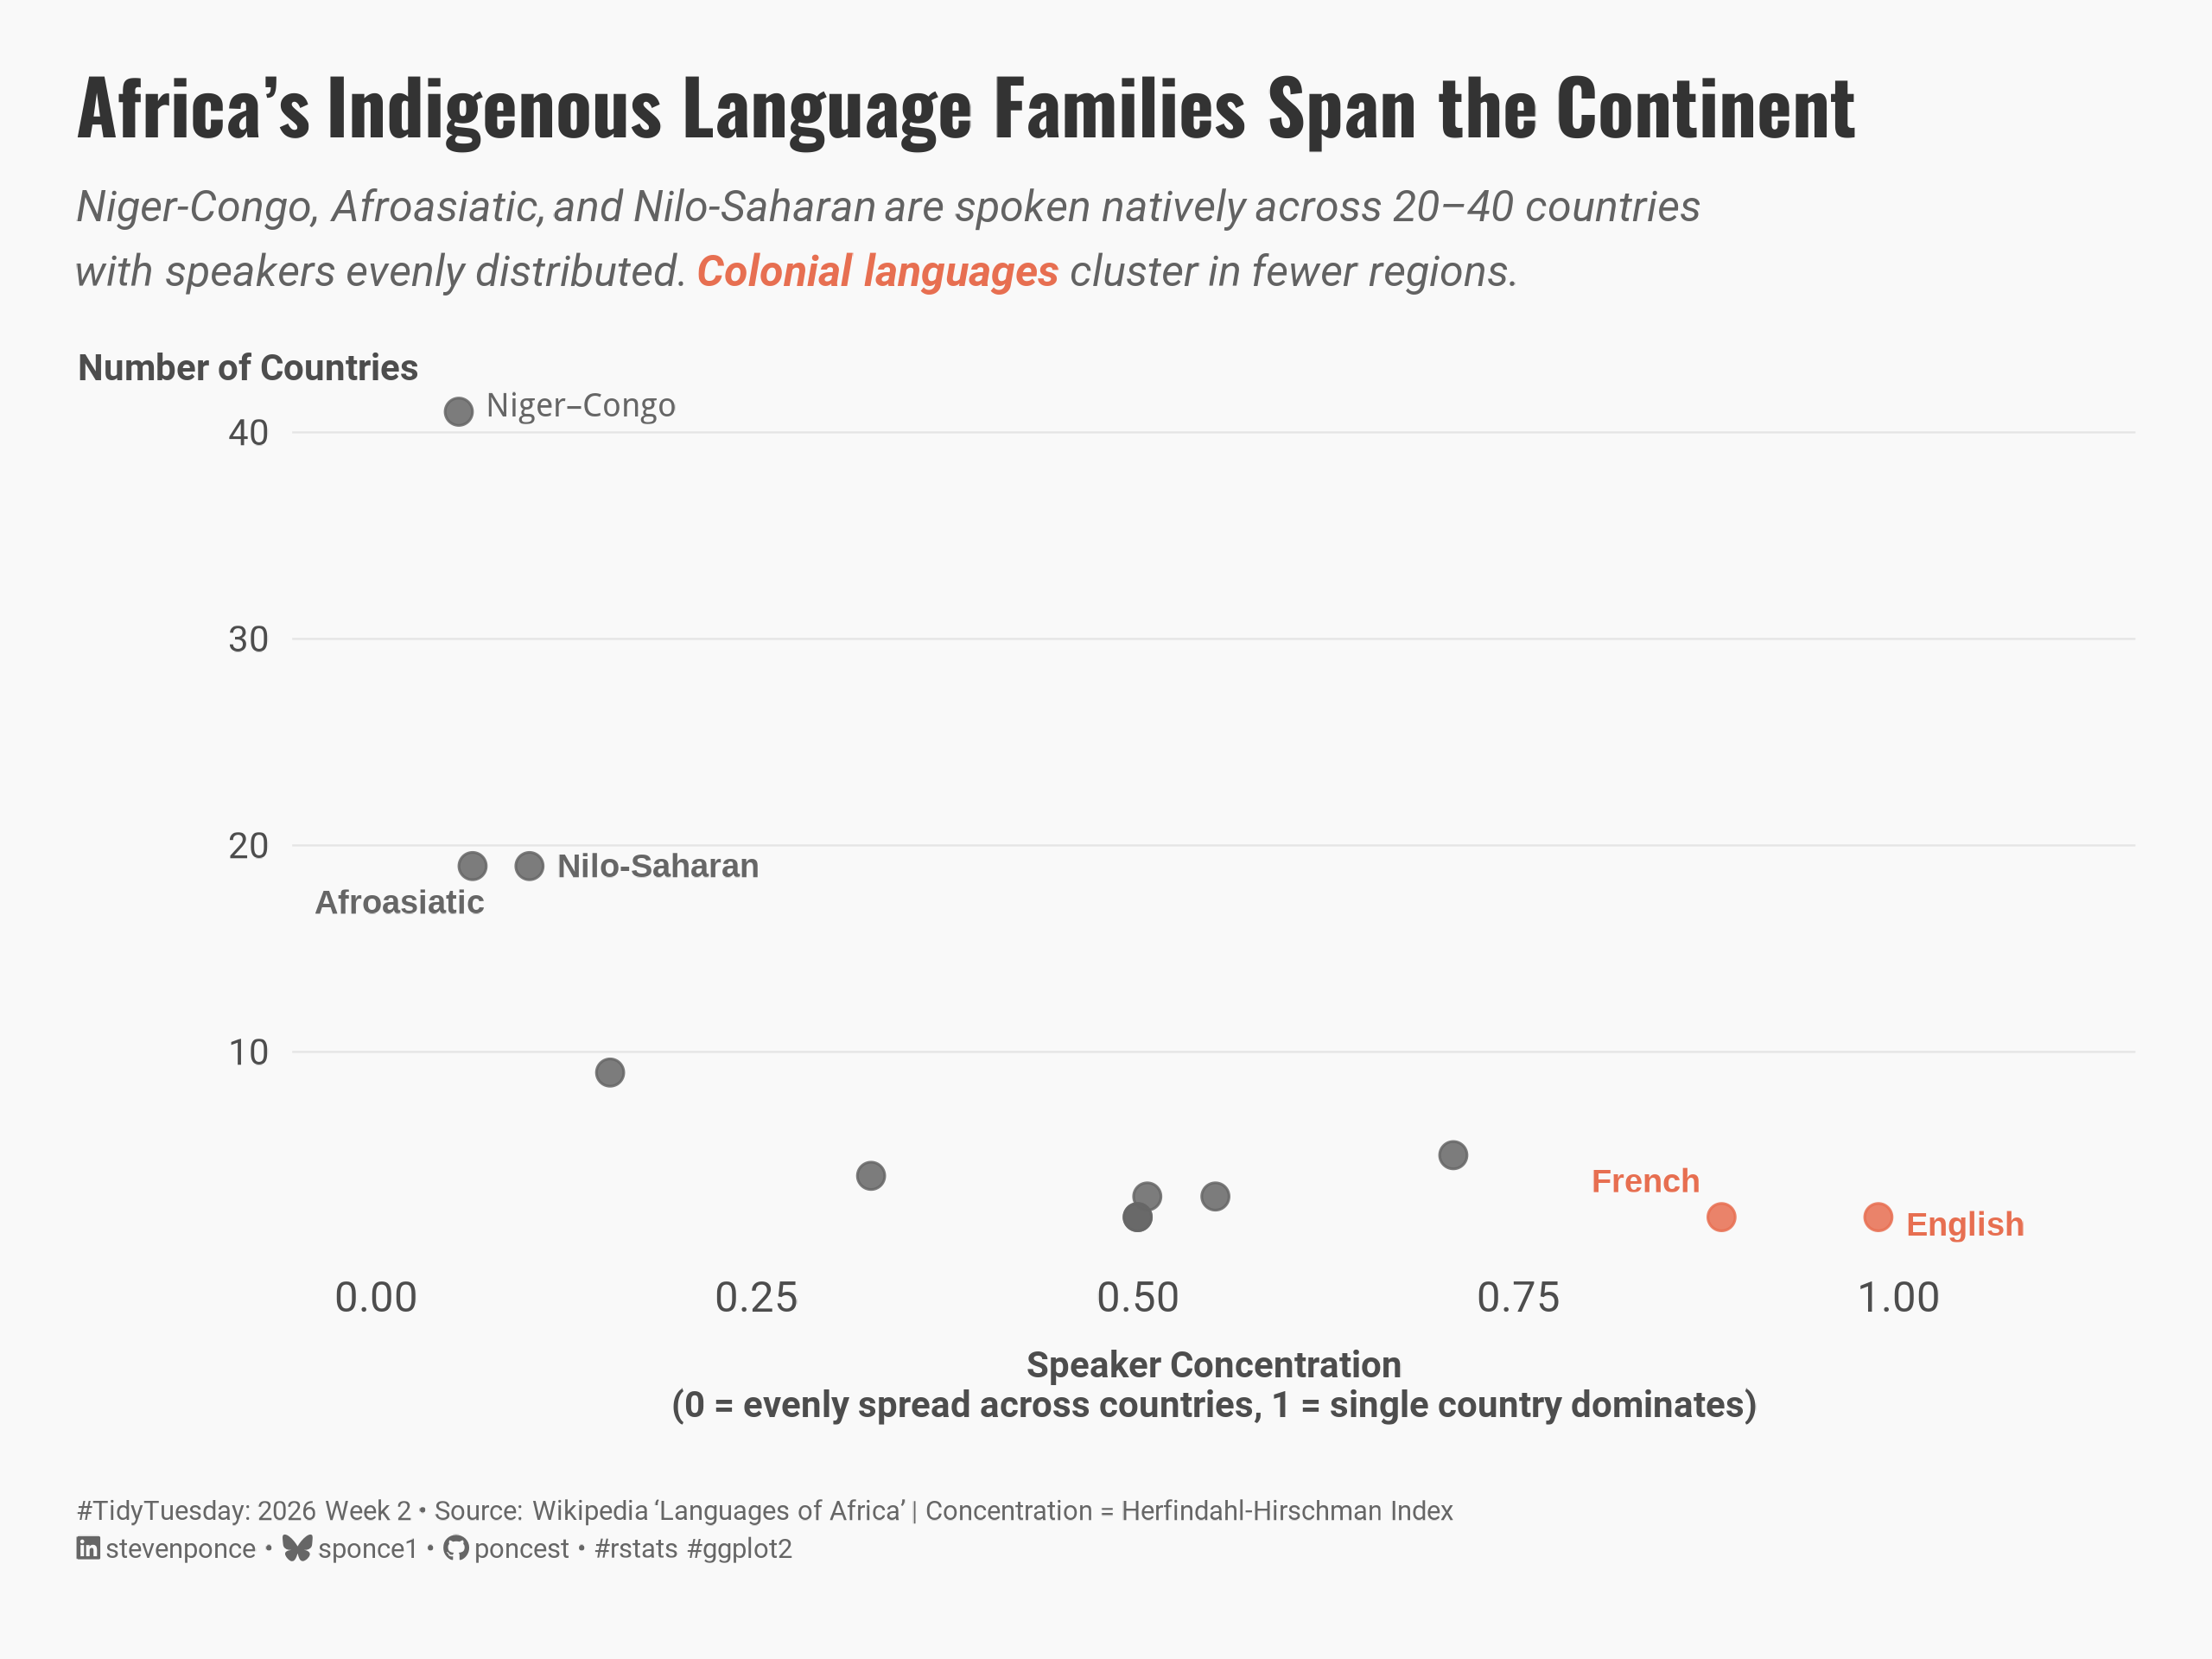

Write R code to recreate this figure.
## Challenge: #TidyTuesday 2026 week 02
## Data:      The Languages of Africa
## Author:    Steven Ponce
## Date:      2026-01-11

## NOTE: This script uses custom helper functions for theming and formatting.
##       See "HELPER FUNCTIONS DOCUMENTATION" section at the end for details


## 1. LOAD PACKAGES & SETUP ----
if (!require("pacman")) install.packages("pacman")
pacman::p_load(
    tidyverse,     # Easily Install and Load the 'Tidyverse'
    ggtext,        # Improved Text Rendering Support for 'ggplot2'
    showtext,      # Using Fonts More Easily in R Graphs
    ggrepel,       # Non-overlapping Text Labels
    janitor,       # Simple Tools for Examining and Cleaning Dirty Data
    scales,        # Scale Functions for Visualization
    glue           # Interpreted String Literals
)

### |- figure size ----
camcorder::gg_record(
    dir    = here::here("temp_plots"),
    device = "png",
    width  = 8,
    height = 6,
    units  = "in",
    dpi    = 320
)

# Source utility functions
source(here::here("R/utils/fonts.R"))
source(here::here("R/utils/social_icons.R"))
source(here::here("R/themes/base_theme.R"))


## 2. READ IN THE DATA ----

tt <- tidytuesdayR::tt_load(2026, week = 02)

africa_raw <- tt$africa |> clean_names()

tidytuesdayR::readme(tt)
rm(tt)


## 3. EXAMINING THE DATA ----
glimpse(africa_raw)


## 4. TIDY DATA ----

#' Note:
#' HHI (Herfindahl-Hirschman Index) measures market concentration - originally used 
#' in economics to see if one company dominates a market. We're adapting it to see 
#' if one country dominates a language family's speaker base.
#' 

### |-  calculate HHI concentration + country coverage ----
family_summary <- africa_raw |>
    filter(!is.na(native_speakers), native_speakers > 0) |>
    group_by(family, country) |>
    summarise(
        speakers = sum(native_speakers), 
        .groups = "drop"
        ) |>
    group_by(family) |>
    mutate(
        total = sum(speakers),
        share = speakers / total
    ) |>
    summarise(
        hhi_concentration = sum(share^2),
        n_countries = n_distinct(country),
        .groups = "drop"
    ) |>
    filter(n_countries > 1) |>
    group_by(family) |>
    slice_max(n_countries, n = 1) |>
    ungroup() |>
    mutate(
        family_group = if_else(family %in% c("English", "French"),
                               "Colonial",
                               "Indigenous")
    )

### |-  labels for key points ----
label_df <- family_summary |>
    filter(
        str_detect(family, regex("^English$|^French$|Niger|Afroasiatic|Nilo", ignore_case = TRUE))
    )


## 5. VISUALIZATION ----

### |-  plot aesthetics ----
colors <- get_theme_colors(
  palette = c(
      "Colonial"   = "#E76F51",
      "Indigenous" = "gray40"
  )
)

### |- titles and caption ----
title_text <- str_glue("Africa's Indigenous Language Families Span the Continent")

subtitle_text <- str_glue(
    "Niger-Congo, Afroasiatic, and Nilo-Saharan are spoken natively across 20–40 countries<br>with speakers evenly distributed. ", 
    "<b style='color:#E76F51'>Colonial languages</b> cluster in fewer regions.",
)

caption_text <- create_social_caption(
    tt_year = 2026,
    tt_week = 02,
    source_text = "Wikipedia 'Languages of Africa' | Concentration = Herfindahl-Hirschman Index"
)

### |-  fonts ----
setup_fonts()
fonts <- get_font_families()

### |-  plot theme ----
# Start with base theme
base_theme <- create_base_theme(colors)

# Add weekly-specific theme elements
weekly_theme <- extend_weekly_theme(
  base_theme,
  theme(
    # Text styling
    plot.title = element_text(
      face = "bold", family = fonts$title, size = rel(1.4),
      color = colors$title, margin = margin(b = 10), hjust = 0
    ),
    plot.subtitle = element_markdown(
      face = "italic", family = fonts$subtitle, lineheight = 1.2,
      color = colors$subtitle, size = rel(0.9), margin = margin(b = 20), hjust = 0
    ),

    # Grid
    panel.grid.minor = element_blank(),
    panel.grid.major.x = element_blank(),
    panel.grid.major = element_line(color = "gray90", linewidth = 0.25),

    # Axes
    axis.title.x = element_text(size = 9.5, color = "gray30", margin = margin(t = 8)),
    axis.title.y = element_text(size = 9.5, color = "gray30", margin = margin(r = 8)),
    # axis.title = element_text(size = rel(0.8), color = "gray30"),
    axis.text = element_text(color = "gray30"),
    axis.text.y = element_text(size = rel(0.85)),
    axis.ticks = element_blank(),

    # Facets
    strip.background = element_rect(fill = "gray95", color = NA),
    strip.text = element_text(
      face = "bold",
      color = "gray20",
      size = rel(0.9),
      margin = margin(t = 6, b = 4)
    ),
    panel.spacing = unit(1.5, "lines"),

    # Legend elements
    legend.position = "plot",
    legend.title = element_text(
      family = fonts$subtitle,
      color = colors$text, size = rel(0.8), face = "bold"
    ),
    legend.text = element_text(
      family = fonts$tsubtitle,
      color = colors$text, size = rel(0.7)
    ),
    legend.margin = margin(t = 15),

    # Plot margin
    plot.margin = margin(20, 20, 20, 20),
    
  )
)

# Set theme
theme_set(weekly_theme)

### |- Plot ----
ggplot(family_summary, aes(x = hhi_concentration, y = n_countries)) +
    # Geoms
    geom_point(
        aes(color = family_group),
        size = 3,
        alpha = 0.85
    ) +
    geom_text_repel(
        data = label_df,
        aes(label = family, color = family_group),
        size = 3.0,
        fontface = "bold",
        box.padding = 0.4,
        point.padding = 0.3,
        segment.color = "gray70",
        segment.size = 0.3,
        max.overlaps = Inf,
        seed = 123
    ) +
    # Scales
    scale_color_manual(
        values = colors$palette,
        guide = "none"
    ) +
    scale_x_continuous(
        limits = c(0, 1.1),
        breaks = c(0, 0.25, 0.5, 0.75, 1)
    ) +
    scale_y_continuous(
        breaks = seq(0, 45, by = 10)
    ) +
    # Labs
    labs(
        title = title_text,
        subtitle = subtitle_text,
        caption = caption_text,
        x = "Speaker Concentration\n(0 = evenly spread across countries, 1 = single country dominates)",
        y = "Number of Countries"
    ) + 
    # Theme
    theme(
        axis.title.y = element_text(
            angle = 0,           # Makes it horizontal
            vjust = 1.02,        # Pushes it to the top of the axis
            hjust = 0.5,
            margin = margin(r = -50) # Adjusts distance from the axis
        ),
    plot.title = element_markdown(
        size = rel(1.4),
        family = fonts$title,
        face = "bold",
        color = colors$title,
        lineheight = 1.15,
        margin = margin(t = 0, b = 5)
    ),
    plot.subtitle = element_markdown(
        size = rel(0.8),
        family = fonts$subtitle,
        color = alpha(colors$subtitle, 0.88),
        lineheight = 1.5,
        margin = margin(t = 5, b = 20)
    ),
    plot.caption = element_markdown(
        size = rel(0.5),
        family = fonts$subtitle,
        color = colors$caption,
        hjust = 0,
        lineheight = 1.4,
        margin = margin(t = 20, b = 5)
    )
)
    

# 6. HELPER FUNCTIONS DOCUMENTATION ----

## ============================================================================ ##
##                     CUSTOM HELPER FUNCTIONS                                  ##
## ============================================================================ ##
#
# This analysis uses custom helper functions for consistent theming, fonts,
# and formatting across all my #TidyTuesday projects. The core analysis logic
# (data tidying and visualization) uses only standard tidyverse packages.
#
# -----------------------------------------------------------------------------
# FUNCTIONS USED IN THIS SCRIPT:
# -----------------------------------------------------------------------------
#
# 📂 R/utils/fonts.R
#    • setup_fonts()       - Initialize Google Fonts with showtext
#    • get_font_families() - Return standardized font family names
#
# 📂 R/utils/social_icons.R
#    • create_social_caption() - Generate formatted caption with social handles
#                                and #TidyTuesday attribution
#
# 📂 R/themes/base_theme.R
#    • create_base_theme()   - Create consistent base ggplot2 theme
#    • extend_weekly_theme() - Add weekly-specific theme customizations
#    • get_theme_colors()    - Get color palettes for highlight/text
#
# -----------------------------------------------------------------------------
# WHY CUSTOM FUNCTIONS?
# -----------------------------------------------------------------------------
# These utilities eliminate repetitive code and ensure visual consistency
# across 50+ weekly visualizations. Instead of copy-pasting 30+ lines of
# theme() code each week, I use create_base_theme() and extend as needed.
#
# -----------------------------------------------------------------------------
# VIEW SOURCE CODE:
# -----------------------------------------------------------------------------
# All helper functions are open source on GitHub:
# 🔗 https://github.com/poncest/tidytuesday/tree/main/R
#
# Main files:
#   • R/utils/fonts.R         - Font setup and management
#   • R/utils/social_icons.R  - Caption generation with icons
#   • R/themes/base_theme.R   - Reusable ggplot2 themes
#
# -----------------------------------------------------------------------------
# REPRODUCIBILITY:
# -----------------------------------------------------------------------------
# To run this script:
#
# Option 1 - Use the helper functions (recommended):
#   1. Clone the repo: https://github.com/poncest/tidytuesday/
#   2. Make sure the R/ directory structure is maintained
#   3. Run the script as-is
#
# Option 2 - Replace with standard code:
#   1. Replace setup_fonts() with your own font setup
#   2. Replace get_theme_colors() with manual color definitions
#   3. Replace create_base_theme() with theme_minimal() + theme()
#   4. Replace create_social_caption() with manual caption text
#
## ============================================================================ ##


# 7. SESSION INFO ----
sessioninfo::session_info(include_base = TRUE)

# ─ Session info ──────────────────────────────────────────────────────────────────────────────
# setting  value
# version  R version 4.4.1 (2024-06-14 ucrt)
# os       Windows 11 x64 (build 26100)
# system   x86_64, mingw32
# ui       RStudio
# language (EN)
# collate  English_United States.utf8
# ctype    English_United States.utf8
# tz       America/New_York
# date     2026-01-11
# rstudio  2025.09.2+418 Cucumberleaf Sunflower (desktop)
# pandoc   NA
# 
# ─ Packages ──────────────────────────────────────────────────────────────────────────────────
# ! package      * version  date (UTC) lib source
# V base         * 4.4.1    2024-04-24 [2] local (on disk 4.4.0)
# P bit            4.0.5    2022-11-15 [?] CRAN (R 4.4.0)
# P bit64          4.0.5    2020-08-30 [?] CRAN (R 4.4.0)
# P camcorder      0.1.0    2022-10-03 [?] CRAN (R 4.4.0)
# cli            3.6.3    2024-06-21 [1] CRAN (R 4.4.1)
# P colorspace     2.1-1    2024-07-26 [?] CRAN (R 4.4.1)
# P commonmark     1.9.1    2024-01-30 [?] CRAN (R 4.4.0)
# P compiler       4.4.0    2024-04-24 [?] local
# P crayon         1.5.2    2022-09-29 [?] CRAN (R 4.4.0)
# P curl           5.2.1    2024-03-01 [?] CRAN (R 4.4.0)
# P datasets     * 4.4.0    2024-04-24 [?] local
# dplyr        * 1.1.4    2023-11-17 [1] CRAN (R 4.4.0)
# P fansi          1.0.6    2023-12-08 [?] CRAN (R 4.4.0)
# farver         2.1.2    2024-05-13 [1] CRAN (R 4.4.1)
# forcats      * 1.0.0    2023-01-29 [1] CRAN (R 4.4.0)
# generics       0.1.3    2022-07-05 [1] CRAN (R 4.4.0)
# ggplot2      * 3.5.1    2024-04-23 [1] CRAN (R 4.4.0)
# P ggrepel      * 0.9.5    2024-01-10 [?] CRAN (R 4.4.0)
# P ggtext       * 0.1.2    2022-09-16 [?] CRAN (R 4.4.0)
# P gh             1.4.1    2024-03-28 [?] CRAN (R 4.4.0)
# P gifski         1.12.0-2 2023-08-12 [?] CRAN (R 4.4.0)
# P gitcreds       0.1.2    2022-09-08 [?] CRAN (R 4.4.0)
# glue         * 1.8.0    2024-09-30 [1] CRAN (R 4.4.2)
# P graphics     * 4.4.0    2024-04-24 [?] local
# P grDevices    * 4.4.0    2024-04-24 [?] local
# P grid           4.4.0    2024-04-24 [?] local
# P gridtext       0.1.5    2022-09-16 [?] CRAN (R 4.4.0)
# gtable         0.3.5    2024-04-22 [1] CRAN (R 4.4.0)
# P here         * 1.0.1    2020-12-13 [?] CRAN (R 4.4.0)
# P hms            1.1.3    2023-03-21 [?] CRAN (R 4.4.0)
# P httr2          1.0.1    2024-04-01 [?] CRAN (R 4.4.0)
# P janitor      * 2.2.0    2023-02-02 [?] CRAN (R 4.4.0)
# P jsonlite       1.8.8    2023-12-04 [?] CRAN (R 4.4.0)
# labeling       0.4.3    2023-08-29 [1] CRAN (R 4.4.0)
# P lifecycle      1.0.4    2023-11-07 [?] CRAN (R 4.4.0)
# P lubridate    * 1.9.3    2023-09-27 [?] CRAN (R 4.4.0)
# magick         2.8.3    2024-02-18 [1] CRAN (R 4.4.0)
# P magrittr       2.0.3    2022-03-30 [?] CRAN (R 4.4.0)
# markdown       1.13     2024-06-04 [1] CRAN (R 4.4.2)
# P methods      * 4.4.0    2024-04-24 [?] local
# munsell        0.5.1    2024-04-01 [1] CRAN (R 4.4.0)
# P pacman       * 0.5.1    2019-03-11 [?] CRAN (R 4.4.0)
# P parallel       4.4.0    2024-04-24 [?] local
# P pillar         1.9.0    2023-03-22 [?] CRAN (R 4.4.0)
# P pkgconfig      2.0.3    2019-09-22 [?] CRAN (R 4.4.0)
# P purrr        * 1.0.2    2023-08-10 [?] CRAN (R 4.4.0)
# P R6             2.5.1    2021-08-19 [?] CRAN (R 4.4.0)
# P ragg           1.3.3    2024-09-11 [?] CRAN (R 4.4.2)
# P rappdirs       0.3.3    2021-01-31 [?] CRAN (R 4.4.0)
# P Rcpp           1.0.12   2024-01-09 [?] CRAN (R 4.4.0)
# P readr        * 2.1.5    2024-01-10 [?] CRAN (R 4.4.0)
# P renv           1.0.7    2024-04-11 [?] CRAN (R 4.4.0)
# rlang          1.1.4    2024-06-04 [1] CRAN (R 4.4.1)
# P rprojroot      2.0.4    2023-11-05 [?] CRAN (R 4.4.0)
# P rstudioapi     0.16.0   2024-03-24 [?] CRAN (R 4.4.0)
# P rsvg           2.6.0    2023-10-08 [?] CRAN (R 4.4.0)
# scales       * 1.3.0    2023-11-28 [1] CRAN (R 4.4.0)
# P sessioninfo    1.2.2    2021-12-06 [?] CRAN (R 4.4.0)
# P showtext     * 0.9-7    2024-03-02 [?] CRAN (R 4.4.0)
# P showtextdb   * 3.0      2020-06-04 [?] CRAN (R 4.4.0)
# P snakecase      0.11.1   2023-08-27 [?] CRAN (R 4.4.0)
# P stats        * 4.4.0    2024-04-24 [?] local
# stringi        1.8.4    2024-05-06 [1] CRAN (R 4.4.0)
# P stringr      * 1.5.1    2023-11-14 [?] CRAN (R 4.4.0)
# P svglite        2.1.3    2023-12-08 [?] CRAN (R 4.4.0)
# P sysfonts     * 0.8.9    2024-03-02 [?] CRAN (R 4.4.0)
# systemfonts    1.1.0    2024-05-15 [1] CRAN (R 4.4.0)
# textshaping    0.4.0    2024-05-24 [1] CRAN (R 4.4.0)
# P tibble       * 3.2.1    2023-03-20 [?] CRAN (R 4.4.0)
# tidyr        * 1.3.1    2024-01-24 [1] CRAN (R 4.4.0)
# tidyselect     1.2.1    2024-03-11 [1] CRAN (R 4.4.0)
# P tidytuesdayR * 1.2.1    2025-04-29 [?] CRAN (R 4.4.3)
# tidyverse    * 2.0.0    2023-02-22 [1] CRAN (R 4.4.3)
# P timechange     0.3.0    2024-01-18 [?] CRAN (R 4.4.0)
# P tools          4.4.0    2024-04-24 [?] local
# P tzdb           0.4.0    2023-05-12 [?] CRAN (R 4.4.0)
# P utf8           1.2.4    2023-10-22 [?] CRAN (R 4.4.0)
# P utils        * 4.4.0    2024-04-24 [?] local
# P vctrs          0.6.5    2023-12-01 [?] CRAN (R 4.4.0)
# P vroom          1.6.5    2023-12-05 [?] CRAN (R 4.4.0)
# P withr          3.0.2    2024-10-28 [?] CRAN (R 4.4.2)
# P xfun           0.52     2025-04-02 [?] CRAN (R 4.4.3)
# P xml2           1.3.6    2023-12-04 [?] CRAN (R 4.4.0)
# 
# V ── Loaded and on-disk version mismatch.
# P ── Loaded and on-disk path mismatch.
# 
# ─────────────────────────────────────────────────────────────────────────────────────────────
# > 
